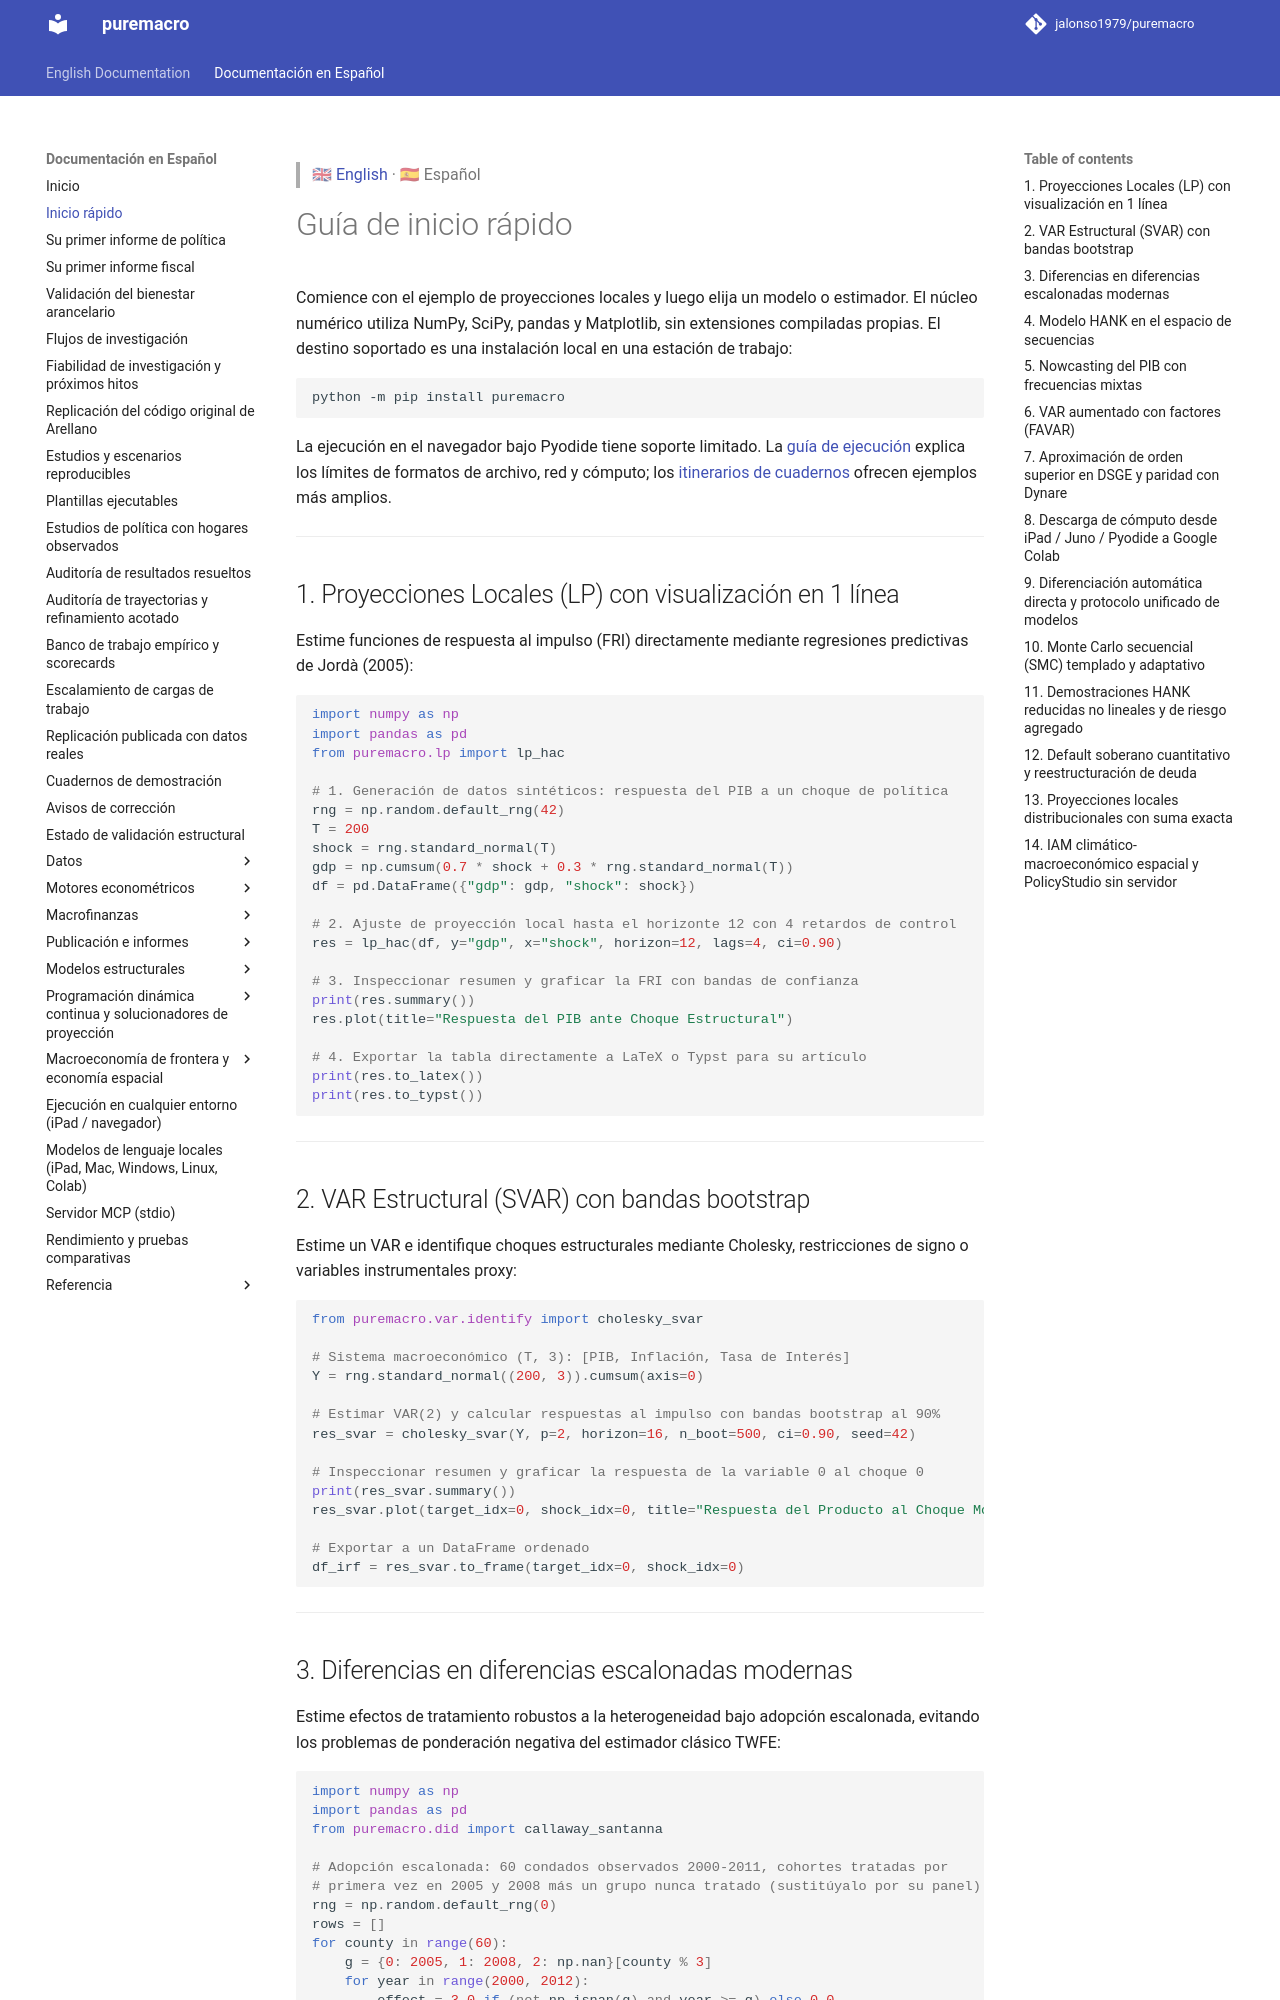

repository: Allisterh/puremacro · page: docs/es/quickstart/index.html · generator: mkdocs

> 🇬🇧 [English](../quickstart.md) · 🇪🇸 Español

# Guía de inicio rápido

Comience con el ejemplo de proyecciones locales y luego elija un modelo o estimador.
El núcleo numérico utiliza NumPy, SciPy, pandas y Matplotlib, sin extensiones
compiladas propias. El destino soportado es una instalación local en una estación
de trabajo:

```bash
python -m pip install puremacro
```

La ejecución en el navegador bajo Pyodide tiene soporte limitado. La
[guía de ejecución](tablet.md) explica los límites de formatos de archivo, red y
cómputo; los [itinerarios de cuadernos](notebooks.md) ofrecen ejemplos más amplios.

---

## 1. Proyecciones Locales (LP) con visualización en 1 línea

Estime funciones de respuesta al impulso (FRI) directamente mediante regresiones predictivas de Jordà (2005):

```python
import numpy as np
import pandas as pd
from puremacro.lp import lp_hac

# 1. Generación de datos sintéticos: respuesta del PIB a un choque de política
rng = np.random.default_rng(42)
T = 200
shock = rng.standard_normal(T)
gdp = np.cumsum(0.7 * shock + 0.3 * rng.standard_normal(T))
df = pd.DataFrame({"gdp": gdp, "shock": shock})

# 2. Ajuste de proyección local hasta el horizonte 12 con 4 retardos de control
res = lp_hac(df, y="gdp", x="shock", horizon=12, lags=4, ci=0.90)

# 3. Inspeccionar resumen y graficar la FRI con bandas de confianza
print(res.summary())
res.plot(title="Respuesta del PIB ante Choque Estructural")

# 4. Exportar la tabla directamente a LaTeX o Typst para su artículo
print(res.to_latex())
print(res.to_typst())
```

---

## 2. VAR Estructural (SVAR) con bandas bootstrap

Estime un VAR e identifique choques estructurales mediante Cholesky, restricciones de signo o variables instrumentales proxy:

```python
from puremacro.var.identify import cholesky_svar

# Sistema macroeconómico (T, 3): [PIB, Inflación, Tasa de Interés]
Y = rng.standard_normal((200, 3)).cumsum(axis=0)

# Estimar VAR(2) y calcular respuestas al impulso con bandas bootstrap al 90%
res_svar = cholesky_svar(Y, p=2, horizon=16, n_boot=500, ci=0.90, seed=42)

# Inspeccionar resumen y graficar la respuesta de la variable 0 al choque 0
print(res_svar.summary())
res_svar.plot(target_idx=0, shock_idx=0, title="Respuesta del Producto al Choque Monetario")

# Exportar a un DataFrame ordenado
df_irf = res_svar.to_frame(target_idx=0, shock_idx=0)
```

---
